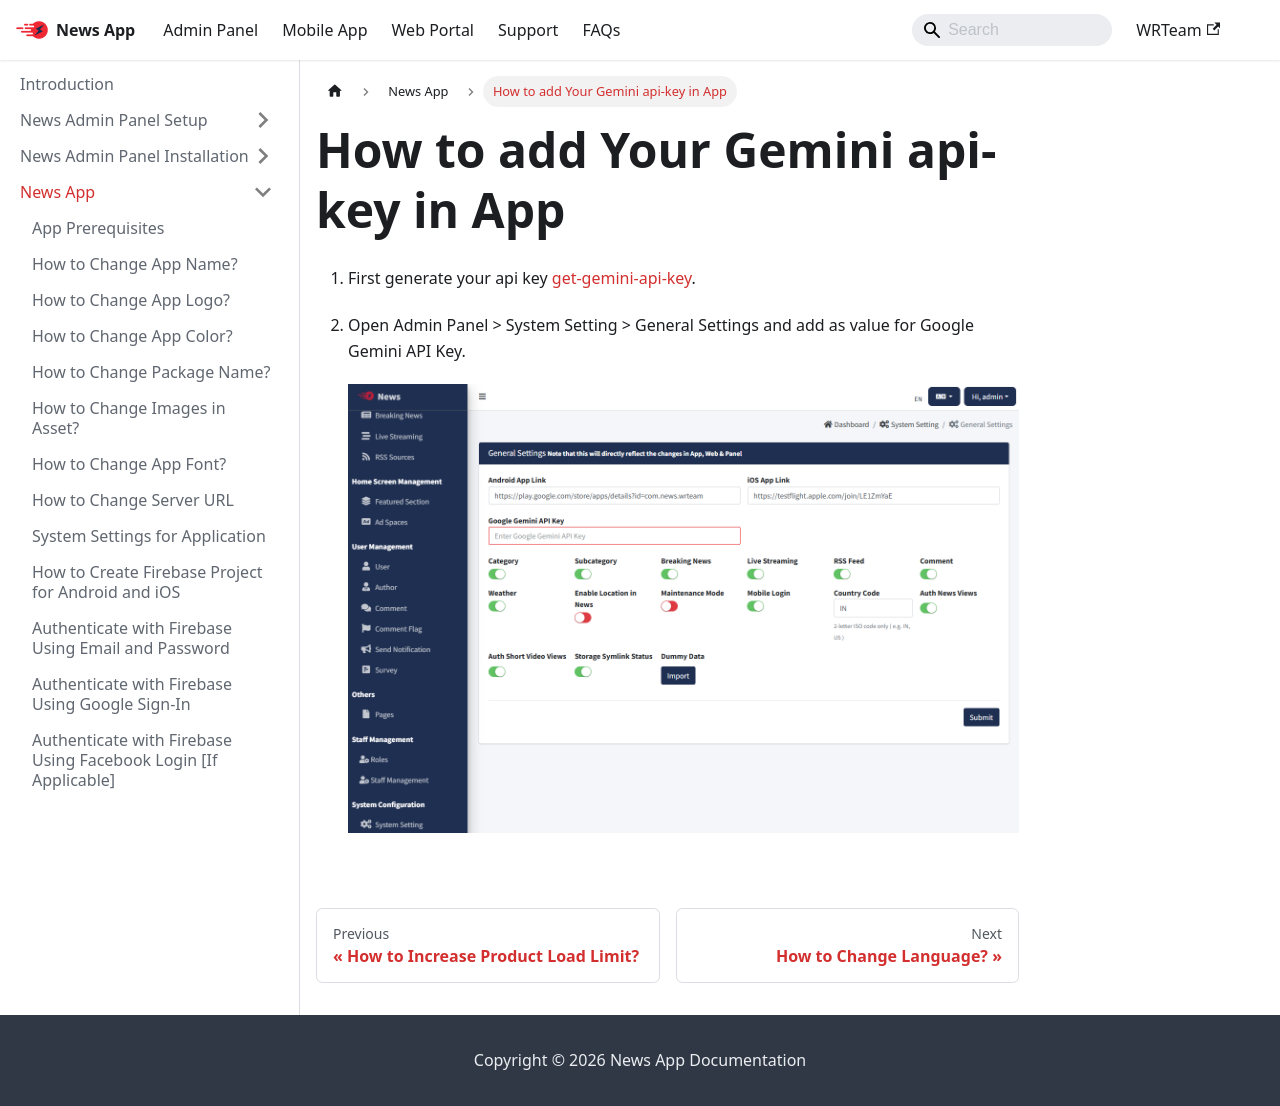

repository: WRTeam-in/news-doc · page: docs/app/add-gemini-api-key-in-app/index.html · generator: docusaurus

---
sidebar_position: 27
---

# How to add Your Gemini api-key in App

1. First generate your api key [get-gemini-api-key](/docs/web/get-gemini-api-key.md).

2. Open Admin Panel > System Setting > General Settings and add as value for Google Gemini API Key. 

   ![create-api-key-button](/images/web/add-gemini-key.png)
